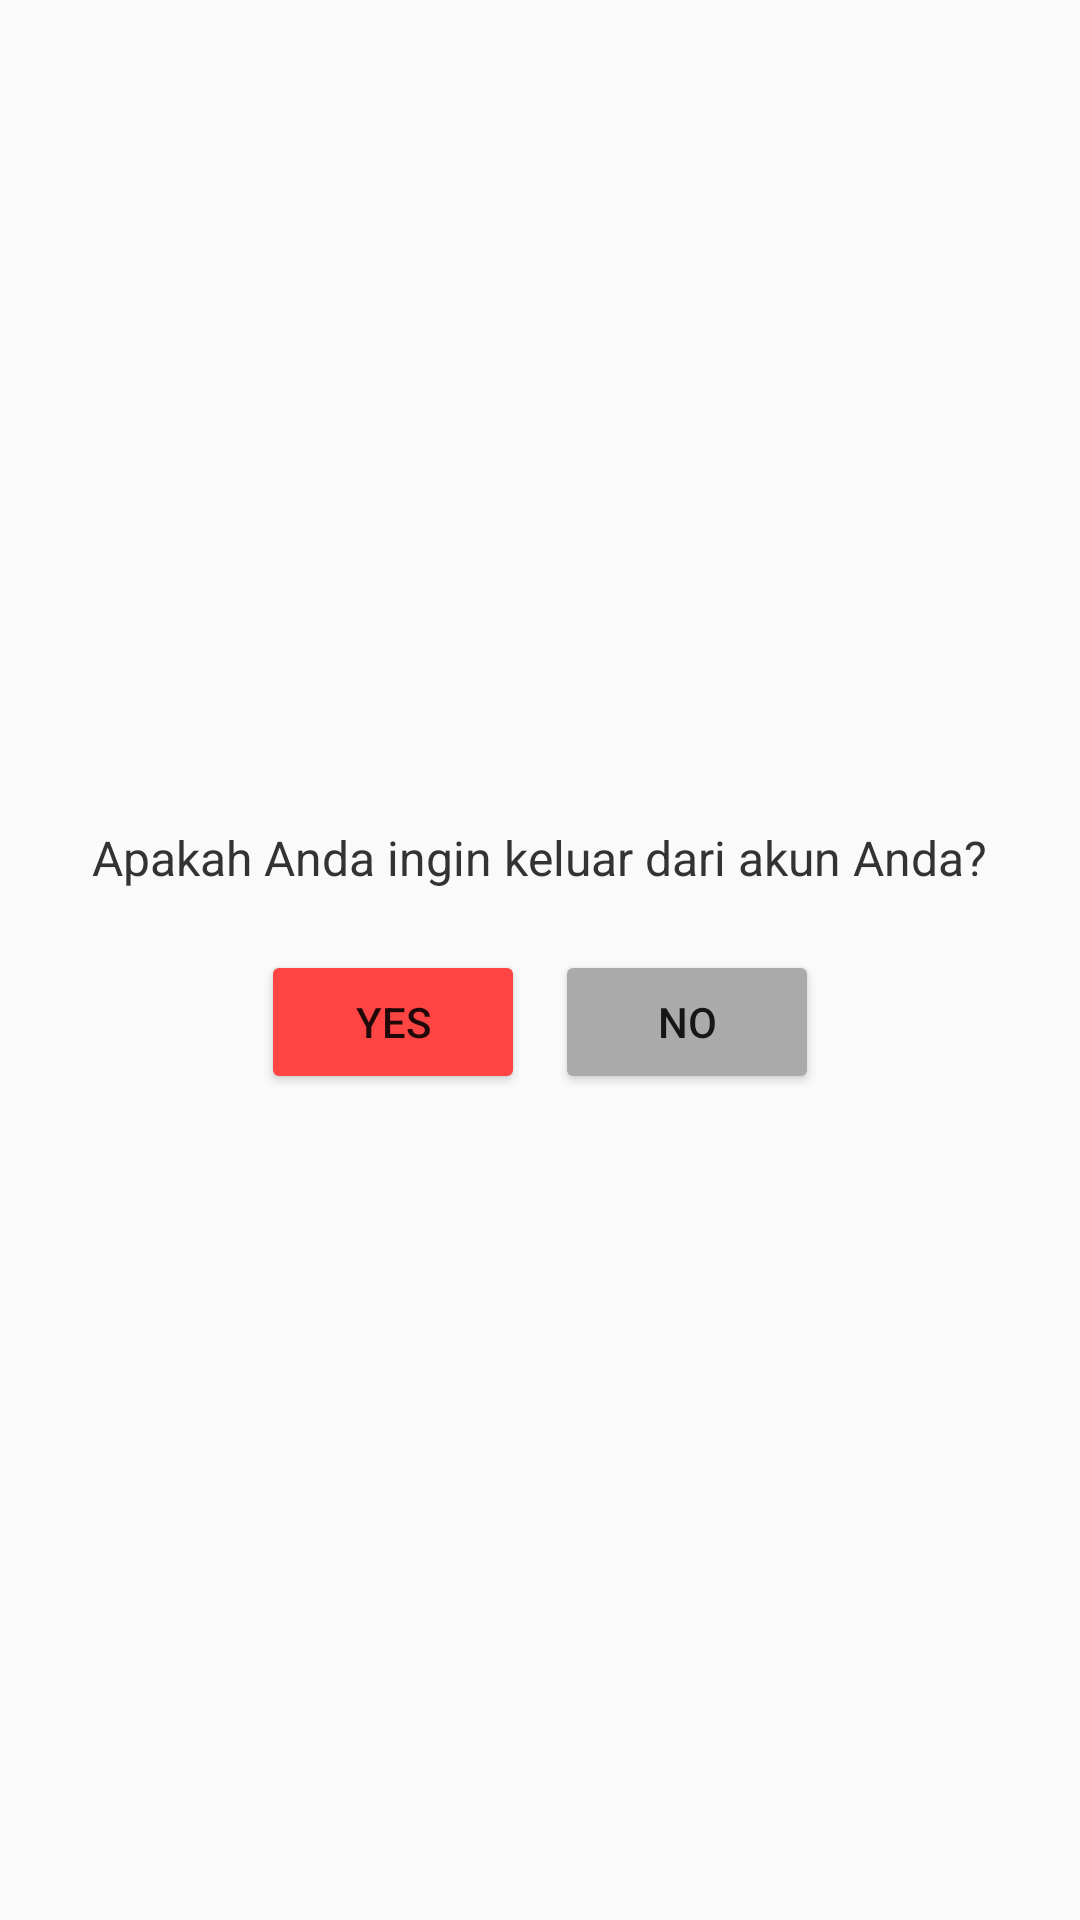

Layout XML and referenced resources for this Android screen:
<!-- AndroidManifest.xml: application theme Theme.WanderLust -->
<!-- res/layout/dialog_logout.xml -->
<?xml version="1.0" encoding="utf-8"?>
<LinearLayout xmlns:android="http://schemas.android.com/apk/res/android"
    android:layout_width="match_parent"
    android:layout_height="wrap_content"
    android:orientation="vertical"
    android:padding="20dp"
    android:gravity="center">

    <TextView
        android:id="@+id/logoutMessage"
        android:layout_width="wrap_content"
        android:layout_height="wrap_content"
        android:text="Apakah Anda ingin keluar dari akun Anda?"
        android:textSize="16sp"
        android:textColor="#333333"
        android:gravity="center"
        android:paddingBottom="20dp" />

    <LinearLayout
        android:layout_width="match_parent"
        android:layout_height="wrap_content"
        android:orientation="horizontal"
        android:gravity="center">

        <Button
            android:id="@+id/btnYes"
            android:layout_width="wrap_content"
            android:layout_height="wrap_content"
            android:text="Yes"
            android:layout_marginEnd="10dp"
            android:backgroundTint="@android:color/holo_red_light" />

        <Button
            android:id="@+id/btnNo"
            android:layout_width="wrap_content"
            android:layout_height="wrap_content"
            android:text="No"
            android:backgroundTint="@android:color/darker_gray" />
    </LinearLayout>
</LinearLayout>
<!-- resources referenced by this layout -->
<resources>
  <style name="Theme.WanderLust" parent="Theme.AppCompat.Light.NoActionBar">
          <item name="colorPrimary" type="color">@color/primarycolor</item>
          <item name="colorSecondary" type="color">@color/secondarycolor</item>
          <item name="android:windowTranslucentNavigation">true</item>
  </style>
  <color name="primarycolor">#08436F</color>
  <color name="secondarycolor">#B0BEC5</color>
</resources>
